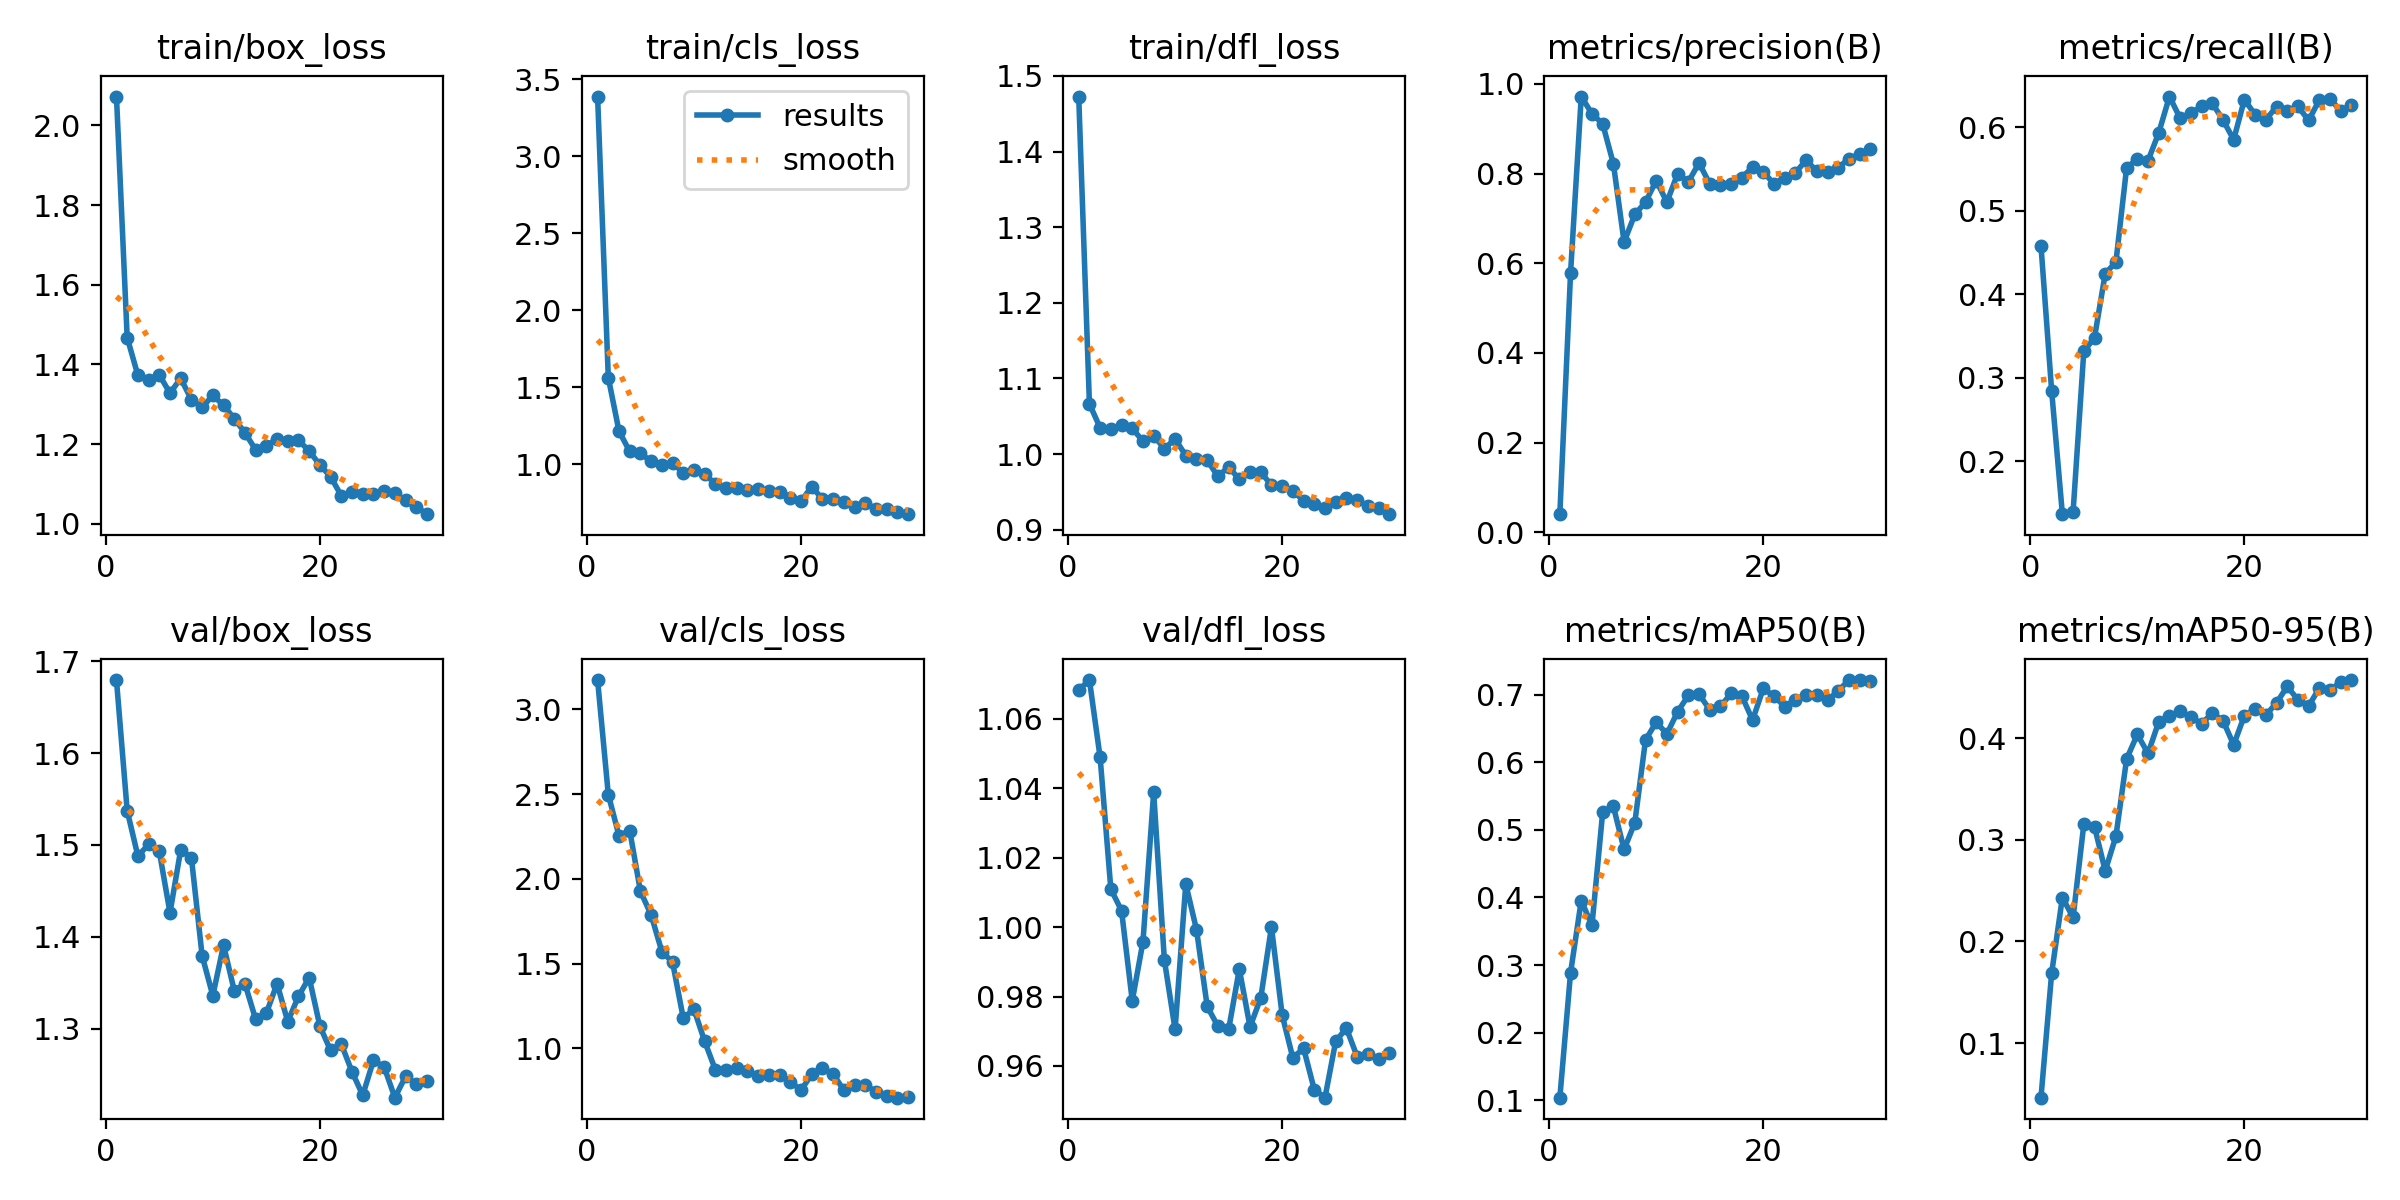

Data behind this chart, as committed beside it:
epoch, time, train/box_loss, train/cls_loss, train/dfl_loss, metrics/precision(B), metrics/recall(B), metrics/mAP50(B), metrics/mAP50-95(B), val/box_loss, val/cls_loss, val/dfl_loss, lr/pg0, lr/pg1, lr/pg2
1, 6.151, 2.073, 3.389, 1.473, 0.04053, 0.4583, 0.1038, 0.04631, 1.68, 3.174, 1.068, 0.00022, 0.00022, 0.00022
2, 9.165, 1.468, 1.563, 1.067, 0.5781, 0.2837, 0.2885, 0.1689, 1.537, 2.498, 1.071, 0.0004448, 0.0004448, 0.0004448
3, 11.77, 1.373, 1.215, 1.035, 0.9717, 0.1363, 0.3955, 0.2432, 1.488, 2.254, 1.049, 0.0006538, 0.0006538, 0.0006538
4, 14.45, 1.36, 1.083, 1.033, 0.9334, 0.1389, 0.3587, 0.2236, 1.501, 2.285, 1.011, 0.0008469, 0.0008469, 0.0008469
5, 17.09, 1.374, 1.071, 1.038, 0.911, 0.3313, 0.5261, 0.3152, 1.493, 1.927, 1.005, 0.001024, 0.001024, 0.001024
6, 19.87, 1.328, 1.019, 1.034, 0.8219, 0.3479, 0.5347, 0.313, 1.426, 1.787, 0.9788, 0.001186, 0.001186, 0.001186
7, 22.4, 1.365, 0.9935, 1.017, 0.6474, 0.4246, 0.4712, 0.2695, 1.495, 1.571, 0.9958, 0.001331, 0.001331, 0.001331
8, 24.76, 1.312, 1.008, 1.024, 0.7087, 0.4385, 0.5106, 0.3036, 1.486, 1.508, 1.039, 0.001461, 0.001461, 0.001461
9, 27.34, 1.292, 0.9446, 1.007, 0.7362, 0.5516, 0.6329, 0.3796, 1.379, 1.178, 0.9905, 0.001472, 0.001472, 0.001472
10, 29.81, 1.322, 0.9608, 1.02, 0.7841, 0.5621, 0.6595, 0.4037, 1.336, 1.23, 0.9705, 0.001406, 0.001406, 0.001406
11, 32.34, 1.298, 0.9367, 0.9981, 0.7365, 0.5601, 0.6421, 0.385, 1.391, 1.041, 1.012, 0.00134, 0.00134, 0.00134
12, 34.94, 1.264, 0.8721, 0.9939, 0.7995, 0.5934, 0.6748, 0.4161, 1.341, 0.8725, 0.9993, 0.001274, 0.001274, 0.001274
13, 37.55, 1.228, 0.846, 0.9917, 0.7817, 0.6369, 0.699, 0.4219, 1.349, 0.8694, 0.9772, 0.001208, 0.001208, 0.001208
14, 40.08, 1.186, 0.8426, 0.9707, 0.8235, 0.6109, 0.7008, 0.4265, 1.31, 0.8837, 0.9714, 0.001142, 0.001142, 0.001142
15, 42.54, 1.196, 0.8341, 0.9831, 0.7772, 0.6171, 0.6777, 0.4209, 1.317, 0.8661, 0.9705, 0.001076, 0.001076, 0.001076
16, 45.05, 1.213, 0.8404, 0.9668, 0.7753, 0.625, 0.6827, 0.4142, 1.349, 0.8357, 0.9879, 0.00101, 0.00101, 0.00101
17, 47.66, 1.207, 0.8277, 0.9759, 0.7774, 0.629, 0.7022, 0.4246, 1.308, 0.8445, 0.9713, 0.000944, 0.000944, 0.000944
18, 50.47, 1.209, 0.8226, 0.9765, 0.7911, 0.6087, 0.6981, 0.4173, 1.335, 0.8448, 0.9796, 0.000878, 0.000878, 0.000878
19, 53.08, 1.183, 0.7786, 0.9587, 0.8143, 0.5853, 0.6625, 0.3935, 1.356, 0.8016, 1, 0.000812, 0.000812, 0.000812
20, 55.66, 1.148, 0.7603, 0.958, 0.8036, 0.6333, 0.7093, 0.4222, 1.303, 0.753, 0.9747, 0.000746, 0.000746, 0.000746
21, 60.8, 1.118, 0.8549, 0.9516, 0.7773, 0.6151, 0.698, 0.4288, 1.276, 0.8452, 0.9623, 0.00068, 0.00068, 0.00068
22, 63.74, 1.07, 0.774, 0.9383, 0.7911, 0.6091, 0.6826, 0.4228, 1.283, 0.8803, 0.9651, 0.000614, 0.000614, 0.000614
23, 66.38, 1.079, 0.7746, 0.9341, 0.8015, 0.6247, 0.6928, 0.4346, 1.253, 0.8478, 0.9532, 0.000548, 0.000548, 0.000548
24, 68.88, 1.074, 0.7518, 0.9283, 0.83, 0.62, 0.7003, 0.451, 1.228, 0.7517, 0.9509, 0.000482, 0.000482, 0.000482
25, 71.34, 1.074, 0.7238, 0.9373, 0.8054, 0.625, 0.7, 0.4377, 1.265, 0.7856, 0.9671, 0.000416, 0.000416, 0.000416
26, 73.69, 1.081, 0.7463, 0.9422, 0.8034, 0.6083, 0.6916, 0.4317, 1.258, 0.783, 0.9709, 0.00035, 0.00035, 0.00035
27, 76.29, 1.076, 0.7126, 0.9388, 0.8131, 0.6329, 0.706, 0.4493, 1.225, 0.7438, 0.9627, 0.000284, 0.000284, 0.000284
28, 78.87, 1.059, 0.7116, 0.9314, 0.8332, 0.6345, 0.7218, 0.4469, 1.248, 0.72, 0.9635, 0.000218, 0.000218, 0.000218
29, 81.29, 1.043, 0.6872, 0.9283, 0.8433, 0.619, 0.7211, 0.4556, 1.24, 0.708, 0.962, 0.000152, 0.000152, 0.000152
30, 84.08, 1.024, 0.6758, 0.9206, 0.8541, 0.6271, 0.721, 0.4572, 1.243, 0.7096, 0.9637, 8.6e-05, 8.6e-05, 8.6e-05
